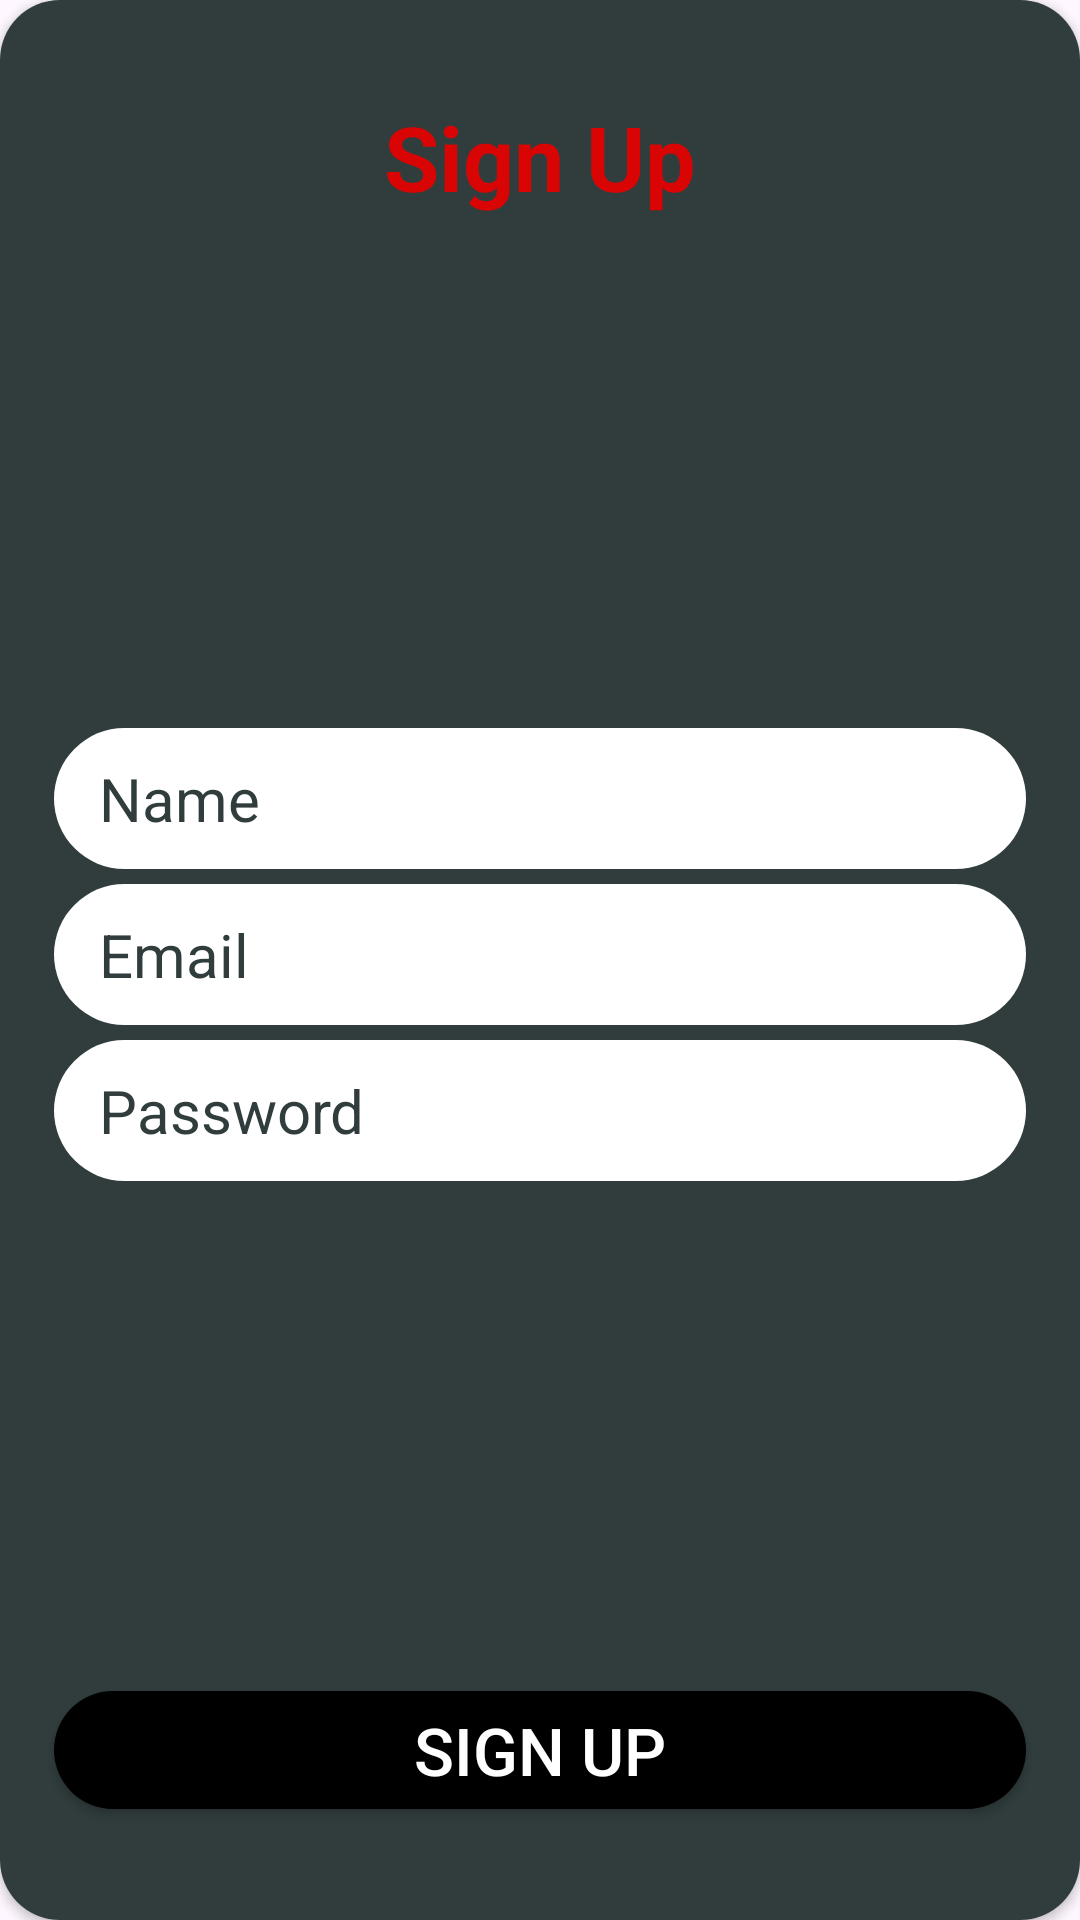

This screen was rendered from an Android layout file. Write that file and the resources it references.
<!-- AndroidManifest.xml: application theme Theme.MovieSurfer -->
<!-- res/layout/fragment_registration.xml -->
<?xml version="1.0" encoding="utf-8"?>
<FrameLayout xmlns:android="http://schemas.android.com/apk/res/android"
    xmlns:app="http://schemas.android.com/apk/res-auto"
    xmlns:tools="http://schemas.android.com/tools"
    android:layout_width="match_parent"
    android:layout_height="match_parent"
    tools:context=".ui.fragments.RegistrationFragment">

    <androidx.cardview.widget.CardView
        android:layout_width="match_parent"
        android:layout_height="match_parent"
        android:backgroundTint="@color/white"
        app:cardCornerRadius="20dp">

        <androidx.constraintlayout.widget.ConstraintLayout
            android:layout_width="match_parent"
            android:layout_height="match_parent"
            android:background="@color/accentGrey">

            <androidx.constraintlayout.widget.Guideline
                android:id="@+id/gdlineLoginLeft"
                android:layout_width="wrap_content"
                android:layout_height="wrap_content"
                android:orientation="vertical"
                app:layout_constraintGuide_percent="0.05" />

            <androidx.constraintlayout.widget.Guideline
                android:id="@+id/gdlineLoginRight"
                android:layout_width="wrap_content"
                android:layout_height="wrap_content"
                android:orientation="vertical"
                app:layout_constraintDimensionRatio="0.95"
                app:layout_constraintGuide_percent="0.95" />

            <androidx.constraintlayout.widget.Guideline
                android:id="@+id/gdlineLoginBottom"
                android:layout_width="wrap_content"
                android:layout_height="wrap_content"
                android:orientation="horizontal"
                app:layout_constraintGuide_percent="0.95" />

            <androidx.constraintlayout.widget.Guideline
                android:id="@+id/gdlineLoginTop"
                android:layout_width="wrap_content"
                android:layout_height="wrap_content"
                android:orientation="horizontal"
                app:layout_constraintGuide_percent="0.05" />

            <TextView
                android:id="@+id/textSignIn"
                android:layout_width="0dp"
                android:layout_height="wrap_content"
                android:text="@string/sign_up"
                android:textAlignment="center"
                android:textColor="@color/primary"
                android:textSize="30sp"
                android:textStyle="bold"
                app:layout_constraintEnd_toStartOf="@+id/gdlineLoginRight"
                app:layout_constraintHorizontal_bias="0.5"
                app:layout_constraintStart_toStartOf="@+id/gdlineLoginLeft"
                app:layout_constraintTop_toTopOf="@+id/gdlineLoginTop" />

            <EditText
                android:id="@+id/editTextName"
                android:layout_width="0dp"
                android:layout_height="wrap_content"
                android:layout_marginTop="20dp"
                android:background="@drawable/bg_text_box"
                android:backgroundTint="@color/white"
                android:ems="10"
                android:hint="@string/name"
                android:inputType="textPersonName"
                android:paddingHorizontal="15dp"
                android:paddingVertical="10dp"
                android:textColor="@color/black"
                android:textColorHint="@color/accentGrey"
                android:textSize="20sp"
                app:layout_constraintBottom_toTopOf="@+id/editTextEmail"
                app:layout_constraintEnd_toEndOf="parent"
                app:layout_constraintEnd_toStartOf="@+id/gdlineLoginRight"
                app:layout_constraintHorizontal_bias="0.5"
                app:layout_constraintStart_toStartOf="@+id/gdlineLoginLeft"
                app:layout_constraintTop_toBottomOf="@+id/textSignIn"
                app:layout_constraintVertical_chainStyle="packed" />

            <EditText
                android:id="@+id/editTextEmail"
                android:layout_width="0dp"
                android:layout_height="wrap_content"
                android:layout_marginTop="5dp"
                android:background="@drawable/bg_text_box"
                android:backgroundTint="@color/white"
                android:ems="10"
                android:hint="@string/email"
                android:inputType="textEmailAddress"
                android:paddingHorizontal="15dp"
                android:paddingVertical="10dp"
                android:textColor="@color/black"
                android:textColorHint="@color/accentGrey"
                android:textSize="20sp"
                app:layout_constraintBottom_toTopOf="@+id/editTextPass"
                app:layout_constraintEnd_toEndOf="parent"
                app:layout_constraintEnd_toStartOf="@+id/gdlineLoginRight"
                app:layout_constraintHorizontal_bias="0.5"
                app:layout_constraintStart_toStartOf="@+id/gdlineLoginLeft"
                app:layout_constraintTop_toBottomOf="@+id/editTextName" />

            <EditText
                android:id="@+id/editTextPass"
                android:layout_width="0dp"
                android:layout_height="wrap_content"
                android:layout_marginTop="5dp"
                android:layout_marginBottom="20dp"
                android:background="@drawable/bg_text_box"
                android:backgroundTint="@color/white"
                android:ems="10"
                android:hint="@string/password"
                android:inputType="textPassword"
                android:paddingHorizontal="15dp"
                android:paddingVertical="10dp"
                android:textColor="@color/black"
                android:textColorHint="@color/accentGrey"
                android:textSize="20sp"
                app:layout_constraintBottom_toTopOf="@+id/btnSignUp"
                app:layout_constraintEnd_toStartOf="@+id/gdlineLoginRight"
                app:layout_constraintHorizontal_bias="0.5"
                app:layout_constraintStart_toStartOf="@+id/gdlineLoginLeft"
                app:layout_constraintTop_toBottomOf="@+id/editTextEmail" />

            <androidx.appcompat.widget.AppCompatButton
                android:id="@+id/btnSignUp"
                android:layout_width="0dp"
                android:layout_height="wrap_content"
                android:layout_marginBottom="5dp"
                android:background="@drawable/bg_button_enabled"
                android:minWidth="0dp"
                android:minHeight="0dp"
                android:paddingHorizontal="15dp"
                android:paddingVertical="5dp"
                android:text="@string/sign_up"
                android:textColor="@color/white"
                android:textSize="22sp"
                android:textAlignment="center"
                app:layout_constraintBottom_toTopOf="@+id/btnGoogleSignUp"
                app:layout_constraintEnd_toStartOf="@+id/gdlineLoginRight"
                app:layout_constraintHorizontal_bias="0.0"
                app:layout_constraintStart_toStartOf="@+id/gdlineLoginLeft" />

            <Button
                android:id="@+id/btnGoogleSignUp"
                android:layout_width="0dp"
                android:layout_height="wrap_content"
                android:background="@drawable/bg_text_box"
                android:drawableStart="@drawable/ic_google"
                android:minHeight="0dp"
                android:paddingHorizontal="15dp"
                android:paddingVertical="5dp"
                android:paddingStart="20dp"
                android:text="@string/with_google"
                android:textColor="@color/white"
                android:textSize="22sp"
                android:visibility="gone"
                app:layout_constraintBottom_toTopOf="@+id/gdlineLoginBottom"
                app:layout_constraintEnd_toStartOf="@+id/gdlineLoginRight"
                app:layout_constraintStart_toStartOf="@+id/gdlineLoginLeft" />

        </androidx.constraintlayout.widget.ConstraintLayout>
    </androidx.cardview.widget.CardView>

</FrameLayout>
<!-- resources referenced by this layout -->
<resources>
  <color name="accentGrey">#313d3d</color>
  <color name="black">#FF000000</color>
  <color name="primary">#d90505</color>
  <color name="white">#FFFFFFFF</color>
  <!-- drawable bg_button_enabled (drawable) -->
  <?xml version="1.0" encoding="utf-8"?>
  <shape xmlns:android="http://schemas.android.com/apk/res/android"
      android:shape="rectangle">
      <corners android:radius="30dp" />
      <stroke android:color="@color/white" />
      <solid android:color="@color/black"/>
  
  
  
  
  
  
  
  
  </shape>
  <!-- drawable bg_text_box (drawable) -->
  <?xml version="1.0" encoding="utf-8"?>
  <shape xmlns:android="http://schemas.android.com/apk/res/android"
      android:shape="rectangle">
      <corners android:radius="30dp" />
      <stroke android:color="@color/white" />
      <solid android:color="@color/black"/>
  
  </shape>
  <string name="email">Email</string>
  <string name="name">Name</string>
  <string name="password">Password</string>
  <string name="sign_up">Sign Up</string>
  <string name="with_google">with google</string>
  <style name="Theme.MovieSurfer" parent="Base.Theme.MovieSurfer" />
  <style name="Base.Theme.MovieSurfer" parent="Theme.Material3.DayNight.NoActionBar">
          
          
      </style>
</resources>
